Run: headless pygame with SDL's dummy video driver; simulated clock (each Clock.tick advances the game by its frame time, no real sleeping); random seed 0; keys injected as events and as key.get_pressed() state; no mouse input.
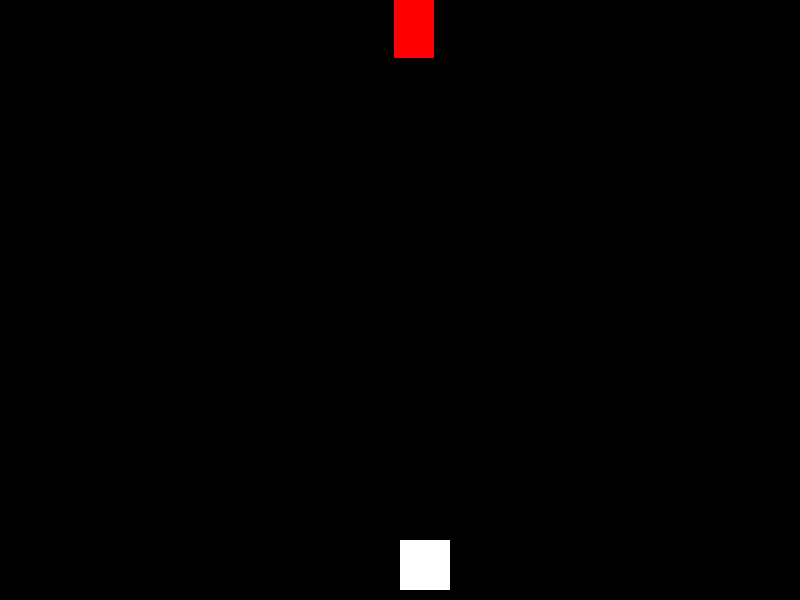
Frame 1 of 4 · flips 1–60 · no input
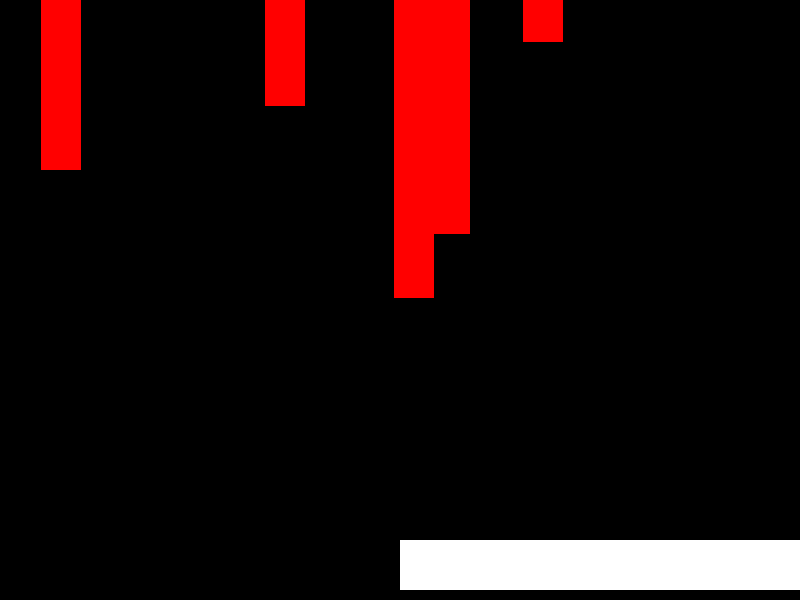
Frame 2 of 4 · flips 61–180 · tapped SPACE, RETURN · held RIGHT (→), D
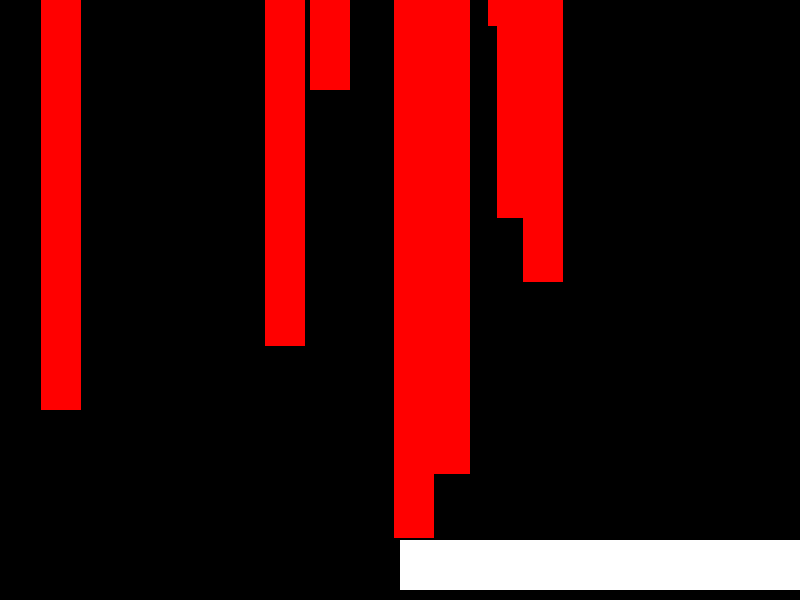
Frame 3 of 4 · flips 181–300 · held DOWN (↓), S
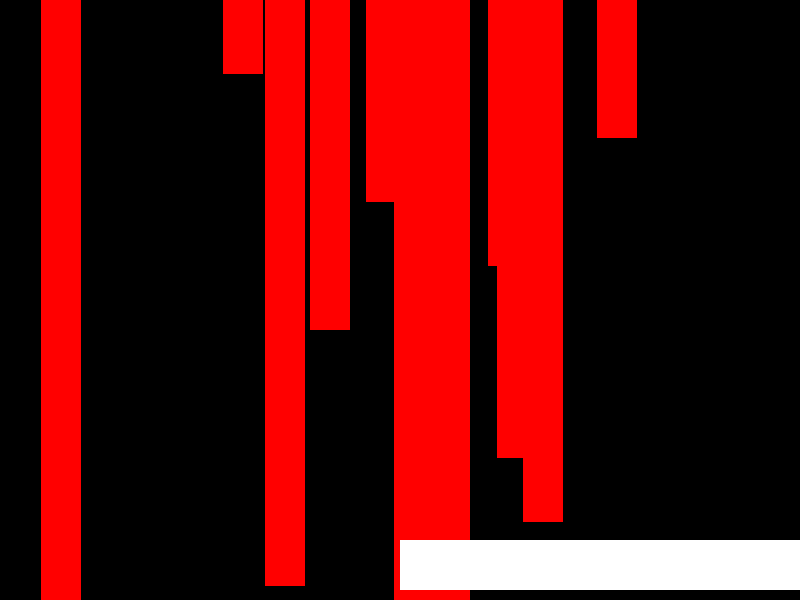
Frame 4 of 4 · flips 301–420 · held LEFT (←), A, UP (↑), W

The pygame program that drew these frames:

import pygame
import random
import sys
import time

pygame.init()
WIDTH, HEIGHT = 800, 600
screen = pygame.display.set_mode((WIDTH, HEIGHT))
pygame.display.set_caption("Shooter 2D")
clock = pygame.time.Clock()

WHITE = (255, 255, 255)
RED = (255, 0, 0)

start_time = time.time()

# Jugador
player = pygame.Rect(WIDTH // 2, HEIGHT - 60, 50, 50)
player_speed = 5

# Balas
bullets = []
bullet_speed = -7

# Enemigos
enemies = []
enemy_speed = 2
spawn_timer = 0

while time.time() - start_time < 10:
    dt = clock.tick(60)
    for event in pygame.event.get():
        if event.type == pygame.QUIT:
            pygame.quit()
            sys.exit()

    # --- Movimiento del jugador ---
    keys = pygame.key.get_pressed()
    if keys[pygame.K_LEFT] or keys[pygame.K_a]:
        player.x -= player_speed
    if keys[pygame.K_RIGHT] or keys[pygame.K_d]:
        player.x += player_speed
    if keys[pygame.K_SPACE]:
        if len(bullets) < 10:  # Limite de balas
            bullets.append(pygame.Rect(player.centerx - 5, player.y, 10, 20))

    # --- Actualizar balas ---
    for bullet in bullets[:]:
        bullet.y += bullet_speed
        if bullet.y < 0:
            bullets.remove(bullet)

    # --- Generar enemigos ---
    spawn_timer += dt
    if spawn_timer > 500:
        spawn_timer = 0
        enemies.append(pygame.Rect(random.randint(0, WIDTH-40), -40, 40, 40))

    # --- Actualizar enemigos ---
    for enemy in enemies[:]:
        enemy.y += enemy_speed
        if enemy.y > HEIGHT:
            enemies.remove(enemy)

    # --- Colisiones ---
    for bullet in bullets[:]:
        for enemy in enemies[:]:
            if bullet.colliderect(enemy):
                bullets.remove(bullet)
                enemies.remove(enemy)
                break

    # --- Dibujar ---
    pygame.draw.rect(screen, WHITE, player)
    for bullet in bullets:
        pygame.draw.rect(screen, WHITE, bullet)
    for enemy in enemies:
        pygame.draw.rect(screen, RED, enemy)

    pygame.display.flip()

pygame.quit()
